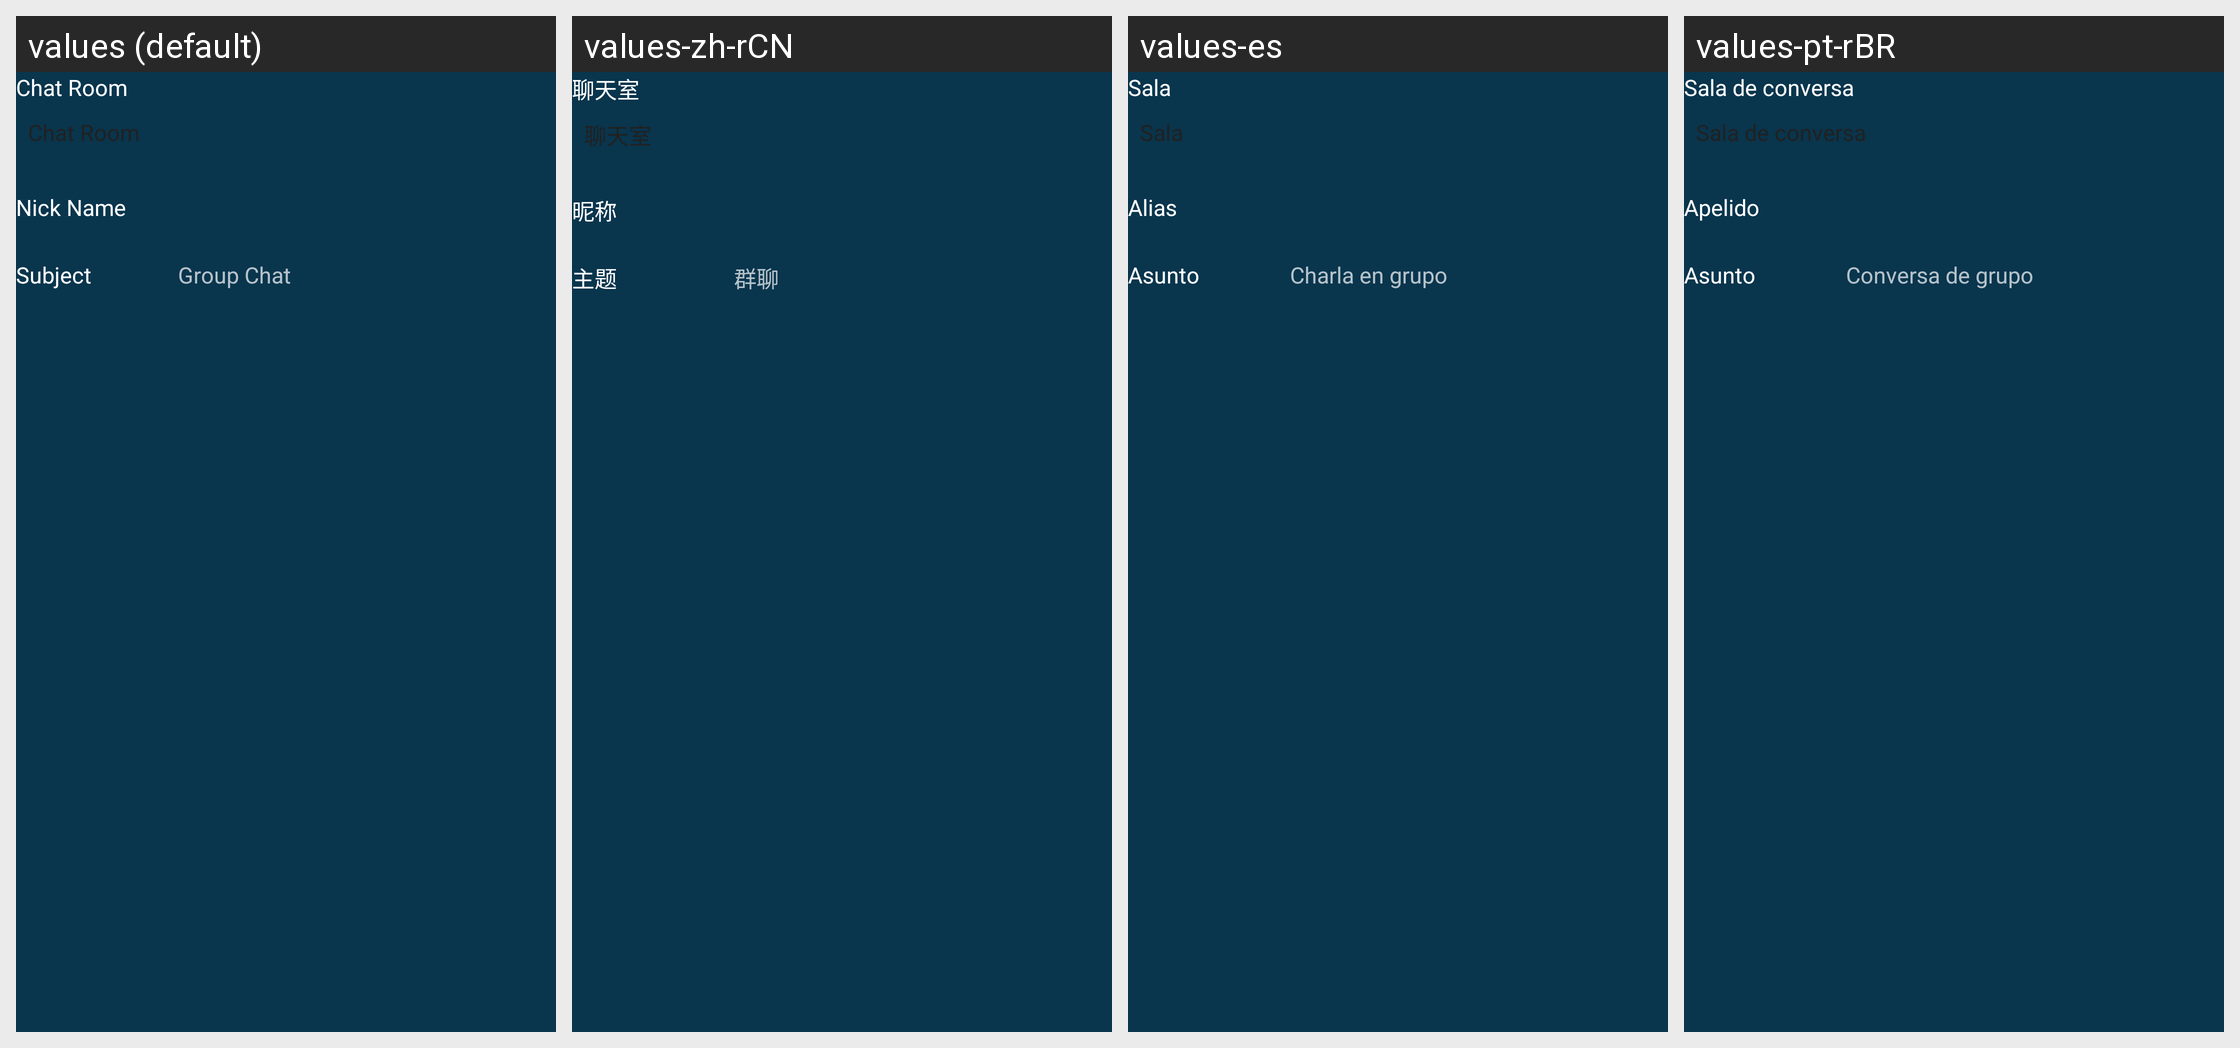

Translations of the strings shown on this Android screen, per locale in the grid:
Android screen res/layout/muc_room_info_change_dialog.xml rendered under 4 locales, left to right: values (default), values-zh-rCN, values-es, values-pt-rBR. Device: Nexus 5 (rendered at 1080×1920; each locale shown at half size, 540×960, under a caption strip naming it); theme AppTheme.
Other locales in the repository, not shown: values-ar, values-de, values-fi, values-in, values-ru, values-sk.
Strings drawn on this screen, with the default value and each locale's value (text and hints the layout hard-codes, and strings that could not be matched under every locale, appear in the picture but are not listed):

chatroom
  values: Chat Room
  values-zh-rCN: 聊天室
  values-es: Sala
  values-pt-rBR: Sala de conversa

nickname
  values: Nick Name
  values-zh-rCN: 昵称
  values-es: Alias
  values-pt-rBR: Apelido

subject
  values: Subject
  values-zh-rCN: 主题
  values-es: Asunto
  values-pt-rBR: Asunto

group_chat
  values: Group Chat
  values-zh-rCN: 群聊
  values-es: Charla en grupo
  values-pt-rBR: Conversa de grupo
